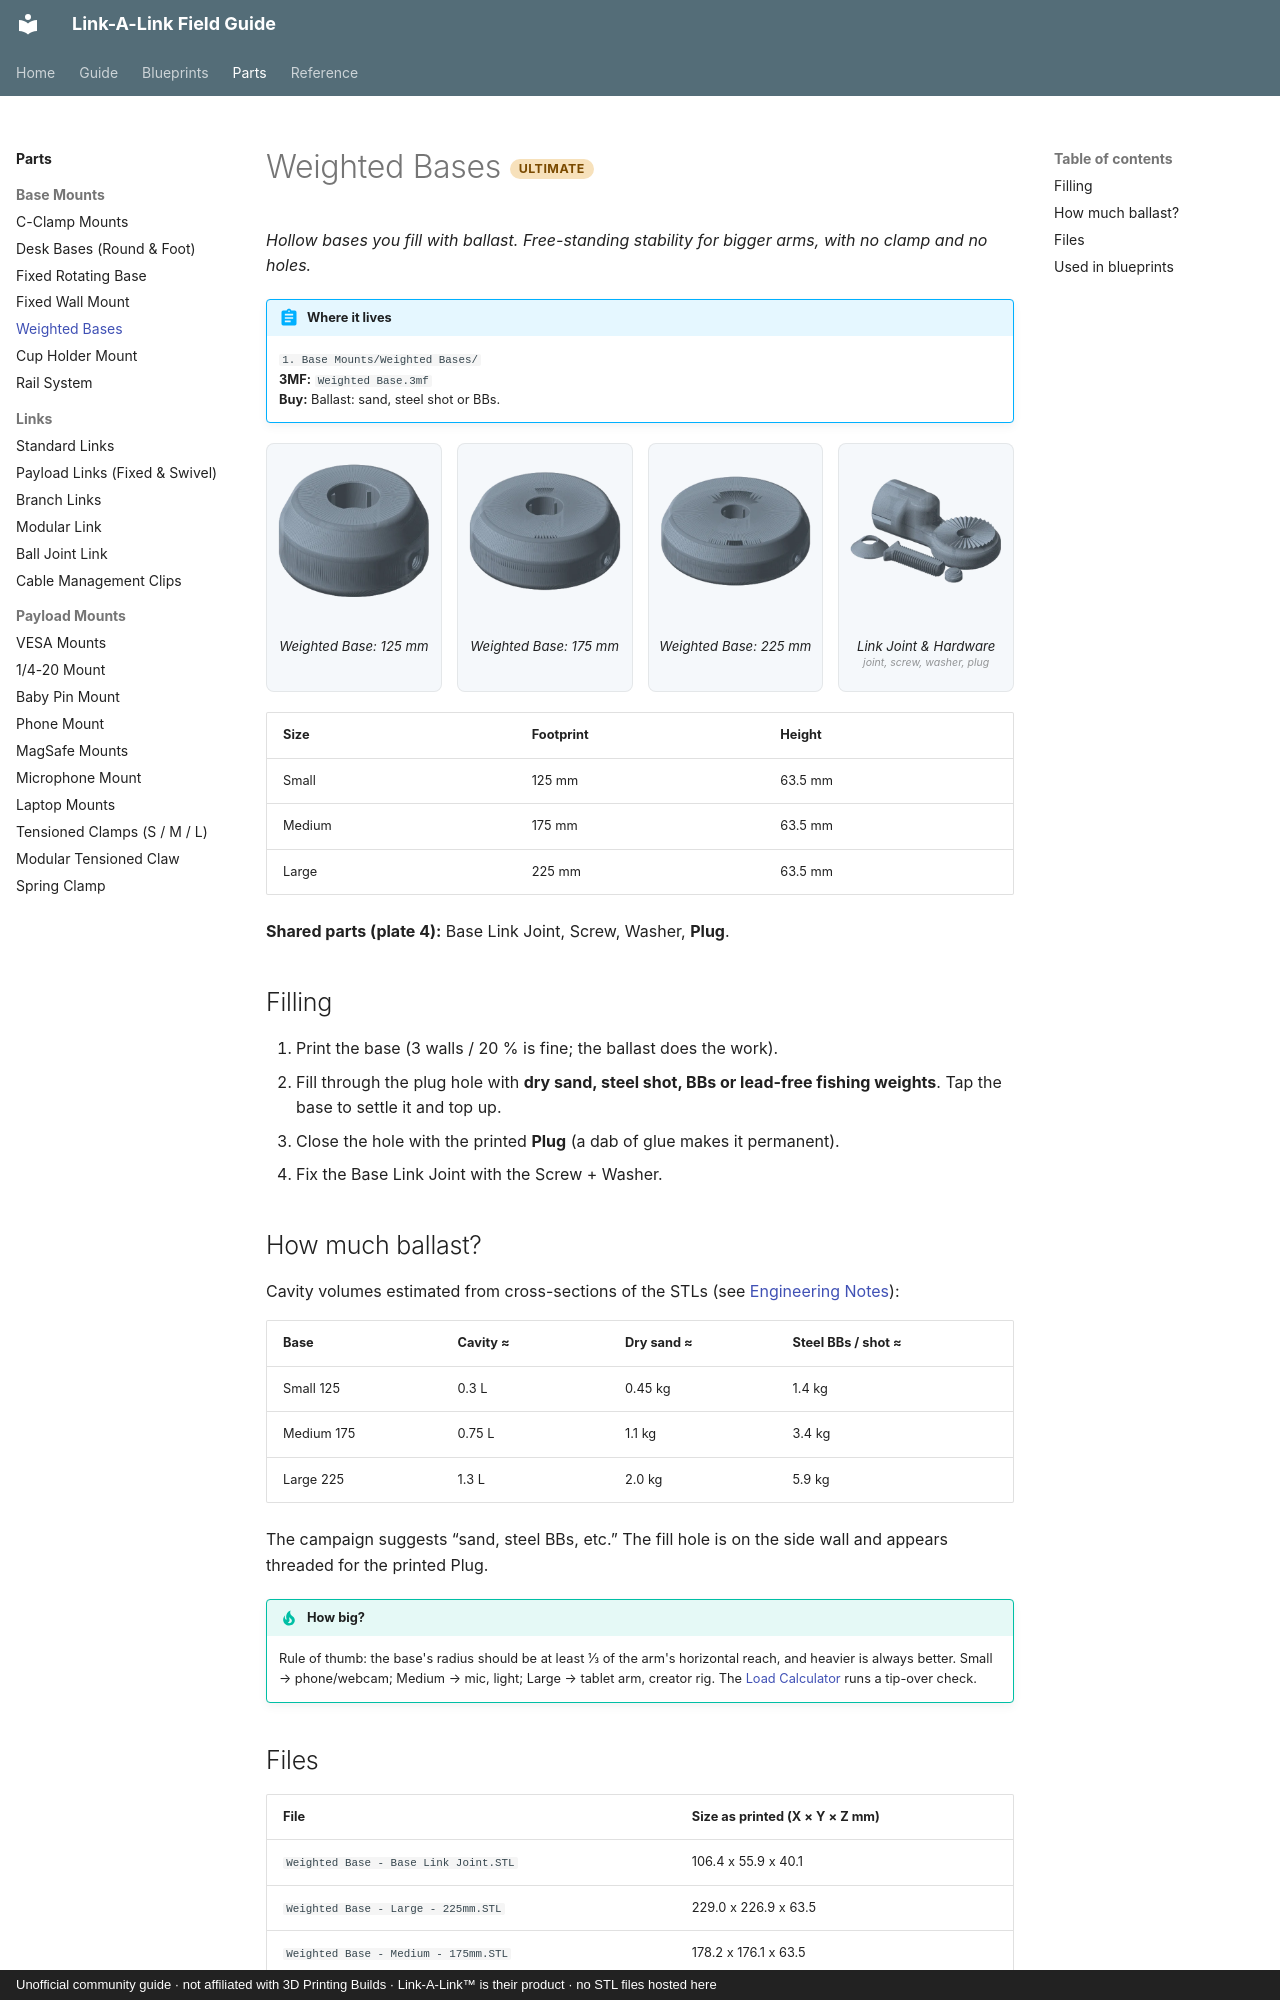

repository: buzzsurfr/linkalink-docs · page: parts/bases/weighted-base.html · generator: mkdocs · copyright: Unofficial community guide · not affiliated with 3D Printing Builds · Link-A-Link™ is their product · no STL files hosted here

---
title: "Weighted Bases"
---

# Weighted Bases <span class="tier ult">Ultimate</span>

*Hollow bases you fill with ballast. Free-standing stability for bigger arms, with no clamp and no holes.*

!!! abstract "Where it lives"
    `1. Base Mounts/Weighted Bases/`  
    **3MF:** `Weighted Base.3mf`  
    **Buy:** Ballast: sand, steel shot or BBs.

<div class="plates">
<figure><img src="../../assets/renders/weighted-base__p1.webp" alt="Weighted Base: 125 mm" loading="lazy"><figcaption>Weighted Base: 125 mm</figcaption></figure>
<figure><img src="../../assets/renders/weighted-base__p2.webp" alt="Weighted Base: 175 mm" loading="lazy"><figcaption>Weighted Base: 175 mm</figcaption></figure>
<figure><img src="../../assets/renders/weighted-base__p3.webp" alt="Weighted Base: 225 mm" loading="lazy"><figcaption>Weighted Base: 225 mm</figcaption></figure>
<figure><img src="../../assets/renders/weighted-base__p4.webp" alt="Link Joint & Hardware" loading="lazy"><figcaption>Link Joint & Hardware<small>joint, screw, washer, plug</small></figcaption></figure>
</div>
| Size | Footprint | Height |
|---|---|---|
| Small | 125 mm | 63.5 mm |
| Medium | 175 mm | 63.5 mm |
| Large | 225 mm | 63.5 mm |

**Shared parts (plate 4):** Base Link Joint, Screw, Washer, **Plug**.

## Filling

1. Print the base (3 walls / 20 % is fine; the ballast does the work).
2. Fill through the plug hole with **dry sand, steel shot, BBs or lead-free fishing weights**. Tap the base to settle it and top up.
3. Close the hole with the printed **Plug** (a dab of glue makes it permanent).
4. Fix the Base Link Joint with the Screw + Washer.

## How much ballast?

Cavity volumes estimated from cross-sections of the STLs (see [Engineering Notes](../../reference/engineering.md#mass-of-printed-parts)):

| Base | Cavity ≈ | Dry sand ≈ | Steel BBs / shot ≈ |
|---|---|---|---|
| Small 125 | 0.3 L | 0.45 kg | 1.4 kg |
| Medium 175 | 0.75 L | 1.1 kg | 3.4 kg |
| Large 225 | 1.3 L | 2.0 kg | 5.9 kg |

The campaign suggests “sand, steel BBs, etc.” The fill hole is on the side wall and appears threaded for the printed Plug.

!!! tip "How big?"
    Rule of thumb: the base's radius should be at least ⅓ of the arm's horizontal reach, and heavier is always better.
    Small → phone/webcam; Medium → mic, light; Large → tablet arm, creator rig. The [Load Calculator](../../blueprints/load-calculator.md) runs a tip-over check.
